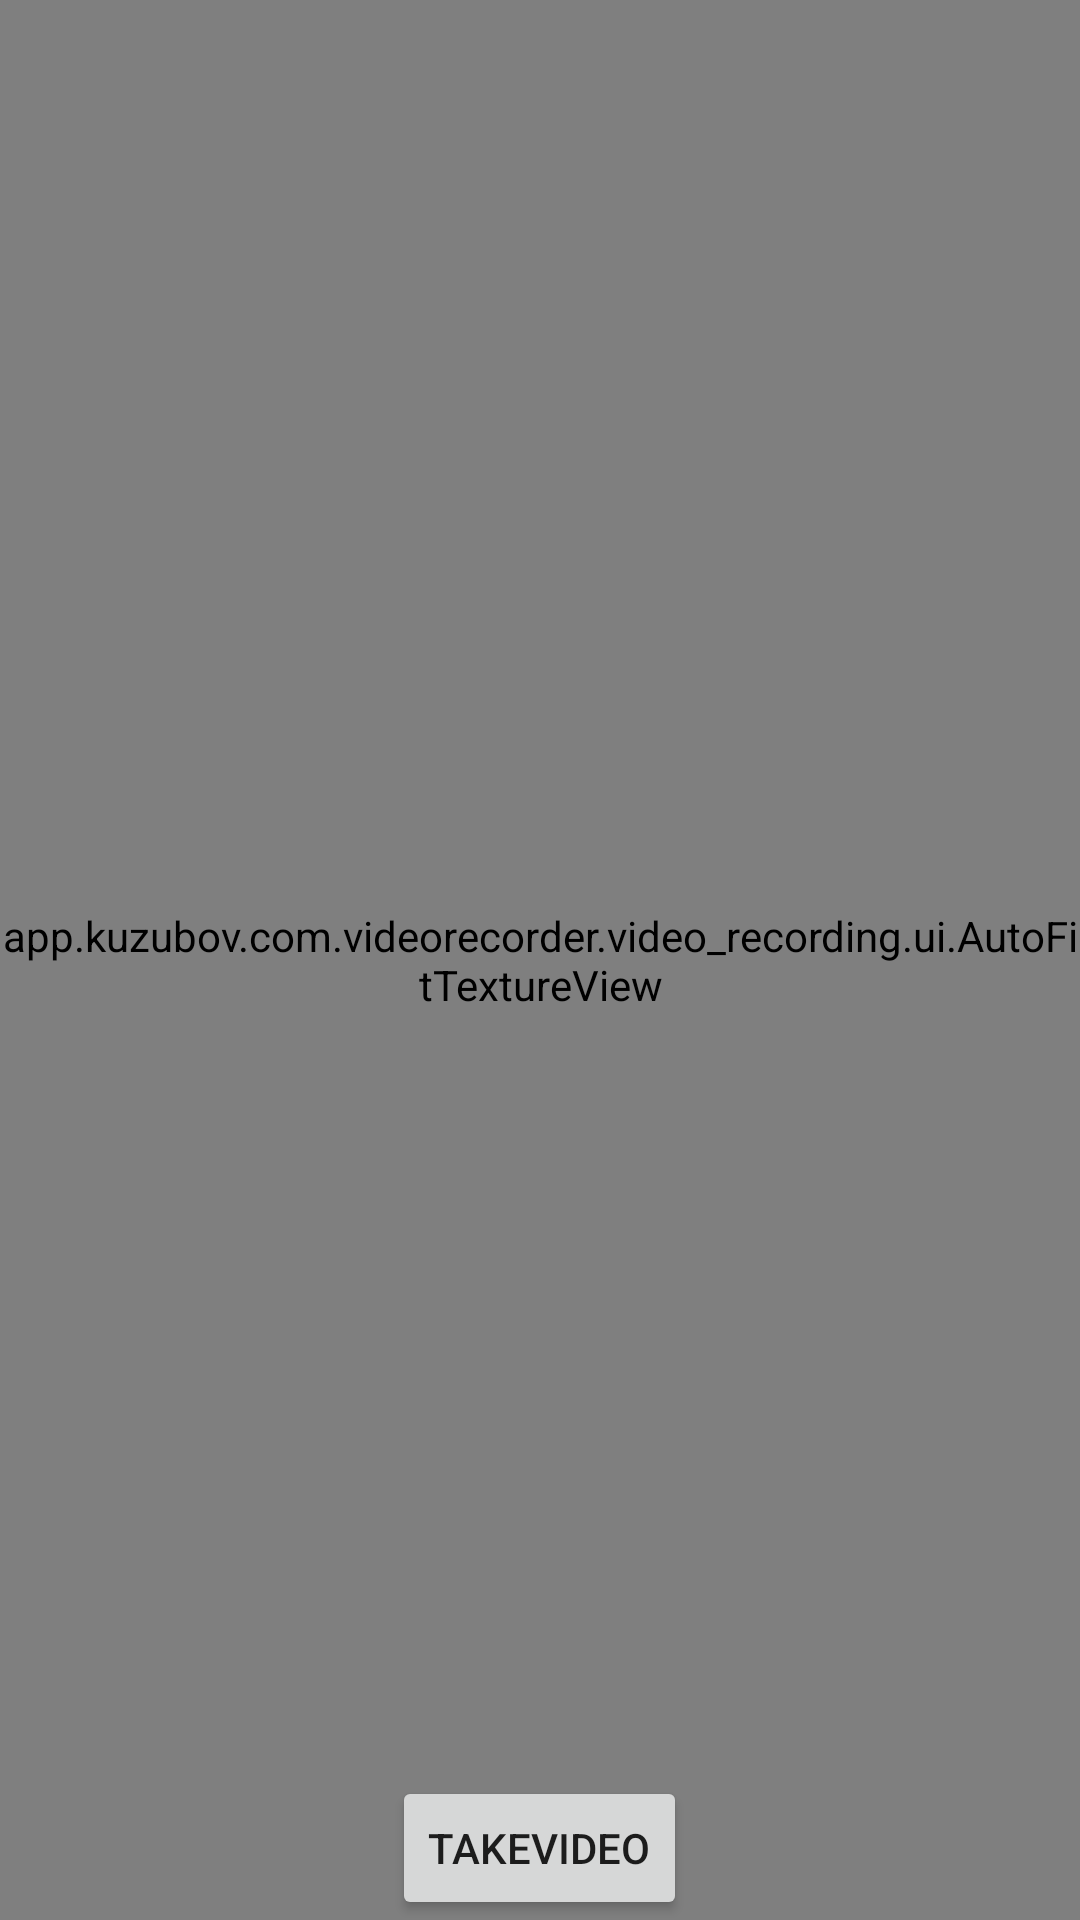

Android layout source for this screen:
<!-- AndroidManifest.xml: application theme AppTheme -->
<!-- res/layout/frame_camera_recording.xml -->
<?xml version="1.0" encoding="utf-8"?>
<FrameLayout xmlns:android="http://schemas.android.com/apk/res/android"
    xmlns:tools="http://schemas.android.com/tools"
    android:layout_width="match_parent"
    android:layout_height="match_parent"
    android:background="@android:color/black"
    tools:context=".video_recording.ui.FullscreenCameraActivity">

    
    <app.kuzubov.com.videorecorder.video_recording.ui.AutoFitTextureView
        android:id="@+id/fullscreen_content"
        android:layout_width="match_parent"
        android:layout_height="match_parent"
        android:gravity="center"
        android:keepScreenOn="true"
        android:text="@string/dummy_content"
        android:textColor="#33b5e5"
        android:textSize="50sp"
        android:textStyle="bold" />

    
    <FrameLayout
        android:layout_width="match_parent"
        android:layout_height="match_parent"
        android:fitsSystemWindows="true">

        <TextView
            android:id="@+id/video_timer"
            android:layout_width="wrap_content"
            android:layout_height="wrap_content"
            android:layout_gravity="center_horizontal"
            android:layout_marginTop="12dp"
            android:layout_marginBottom="138dp"
            android:background="@drawable/bg_counter"
            android:drawablePadding="9dp"
            android:elevation="20dp"
            android:gravity="center"
            android:paddingLeft="8dp"
            android:paddingTop="4dp"
            android:paddingRight="8dp"
            android:paddingBottom="4dp"
            android:text="@string/timer_initial_time"
            android:textColor="@android:color/white"
            android:textSize="12sp"
            android:visibility="gone" />

        <Button
            android:id="@+id/start_record_button"
            style="?metaButtonBarButtonStyle"
            android:layout_width="wrap_content"
            android:layout_height="wrap_content"
            android:layout_gravity="bottom|center_horizontal"
            android:text="@string/takeVideo_button" />

    </FrameLayout>

</FrameLayout>
<!-- resources referenced by this layout -->
<resources>
  <!-- drawable bg_counter (drawable) -->
  <?xml version="1.0" encoding="utf-8"?>
  <shape xmlns:android="http://schemas.android.com/apk/res/android"
      android:shape="rectangle">
      <solid android:color="#4c000000" />
      <corners
          android:bottomLeftRadius="2dp"
          android:bottomRightRadius="2dp"
          android:topLeftRadius="2dp"
          android:topRightRadius="2dp" />
  </shape>
  <string name="dummy_content">DUMMY\nCONTENT</string>
  <string name="takeVideo_button">TakeVideo</string>
  <string name="timer_initial_time">0:30</string>
  <style name="AppTheme" parent="Theme.AppCompat.Light.DarkActionBar">
          
          <item name="colorPrimary">@color/colorPrimary</item>
          <item name="colorPrimaryDark">@color/colorPrimaryDark</item>
          <item name="colorAccent">@color/colorAccent</item>
      </style>
  <!-- not gathered from this repository: default colours our renderer supplied (Android Studio template values) -->
  <color name="colorPrimary">#FF6200EE</color>
  <color name="colorPrimaryDark">#FF3700B3</color>
  <color name="colorAccent">#FF03DAC5</color>
</resources>
